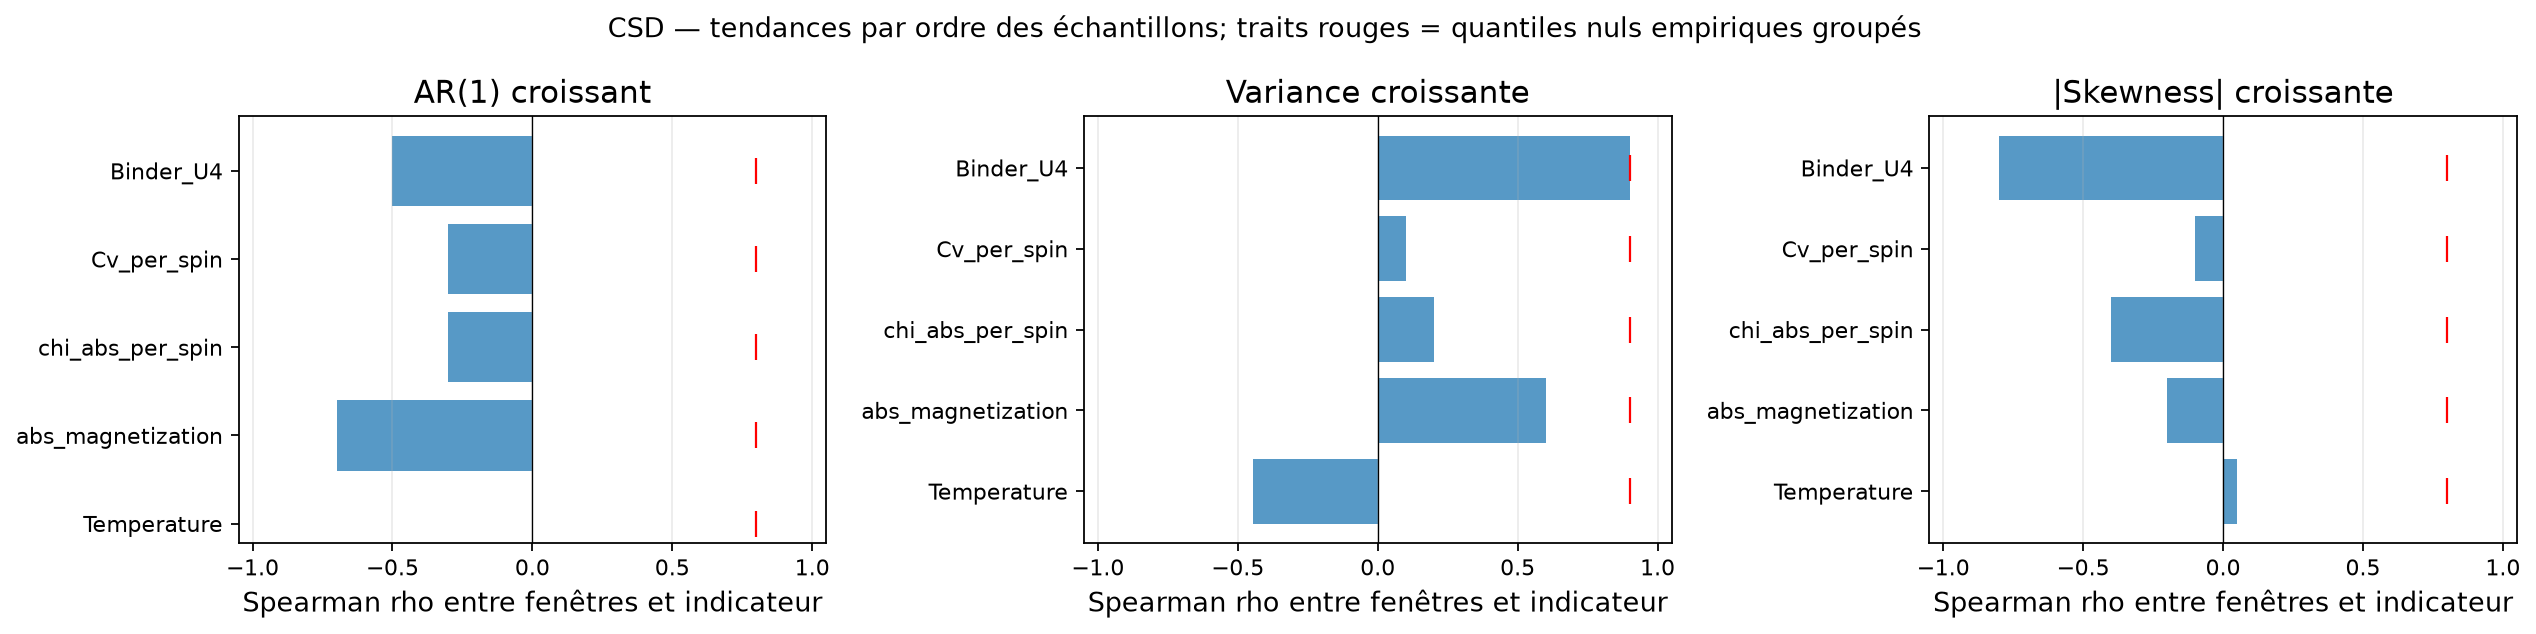

Values plotted in this chart, from the file beside it:
flux_name, status, csd_detected, classification, available_indicator_count, positive_indicator_count, required_majority, synthetic_positive_control_power, ar1_increase_rho, ar1_increase_null_q95, ar1_increase_signal, variance_increase_rho, variance_increase_null_q95, variance_increase_signal, absolute_skewness_increase_rho, absolute_skewness_increase_null_q95, absolute_skewness_increase_signal
Temperature, computed, False, indeterminate_low_synthetic_power, 2, 0, 2, 0.18, , 0.8, False, -0.4472, 0.9, False, 0.0513, 0.8, False
abs_magnetization, computed, False, indeterminate_low_synthetic_power, 3, 0, 2, 0.18, -0.7, 0.8, False, 0.6, 0.9, False, -0.2, 0.8, False
chi_abs_per_spin, computed, False, indeterminate_low_synthetic_power, 3, 0, 2, 0.18, -0.3, 0.8, False, 0.2, 0.9, False, -0.4, 0.8, False
Cv_per_spin, computed, False, indeterminate_low_synthetic_power, 3, 0, 2, 0.18, -0.3, 0.8, False, 0.1, 0.9, False, -0.1, 0.8, False
Binder_U4, computed, False, indeterminate_low_synthetic_power, 3, 0, 2, 0.18, -0.5, 0.8, False, 0.9, 0.9, False, -0.8, 0.8, False
